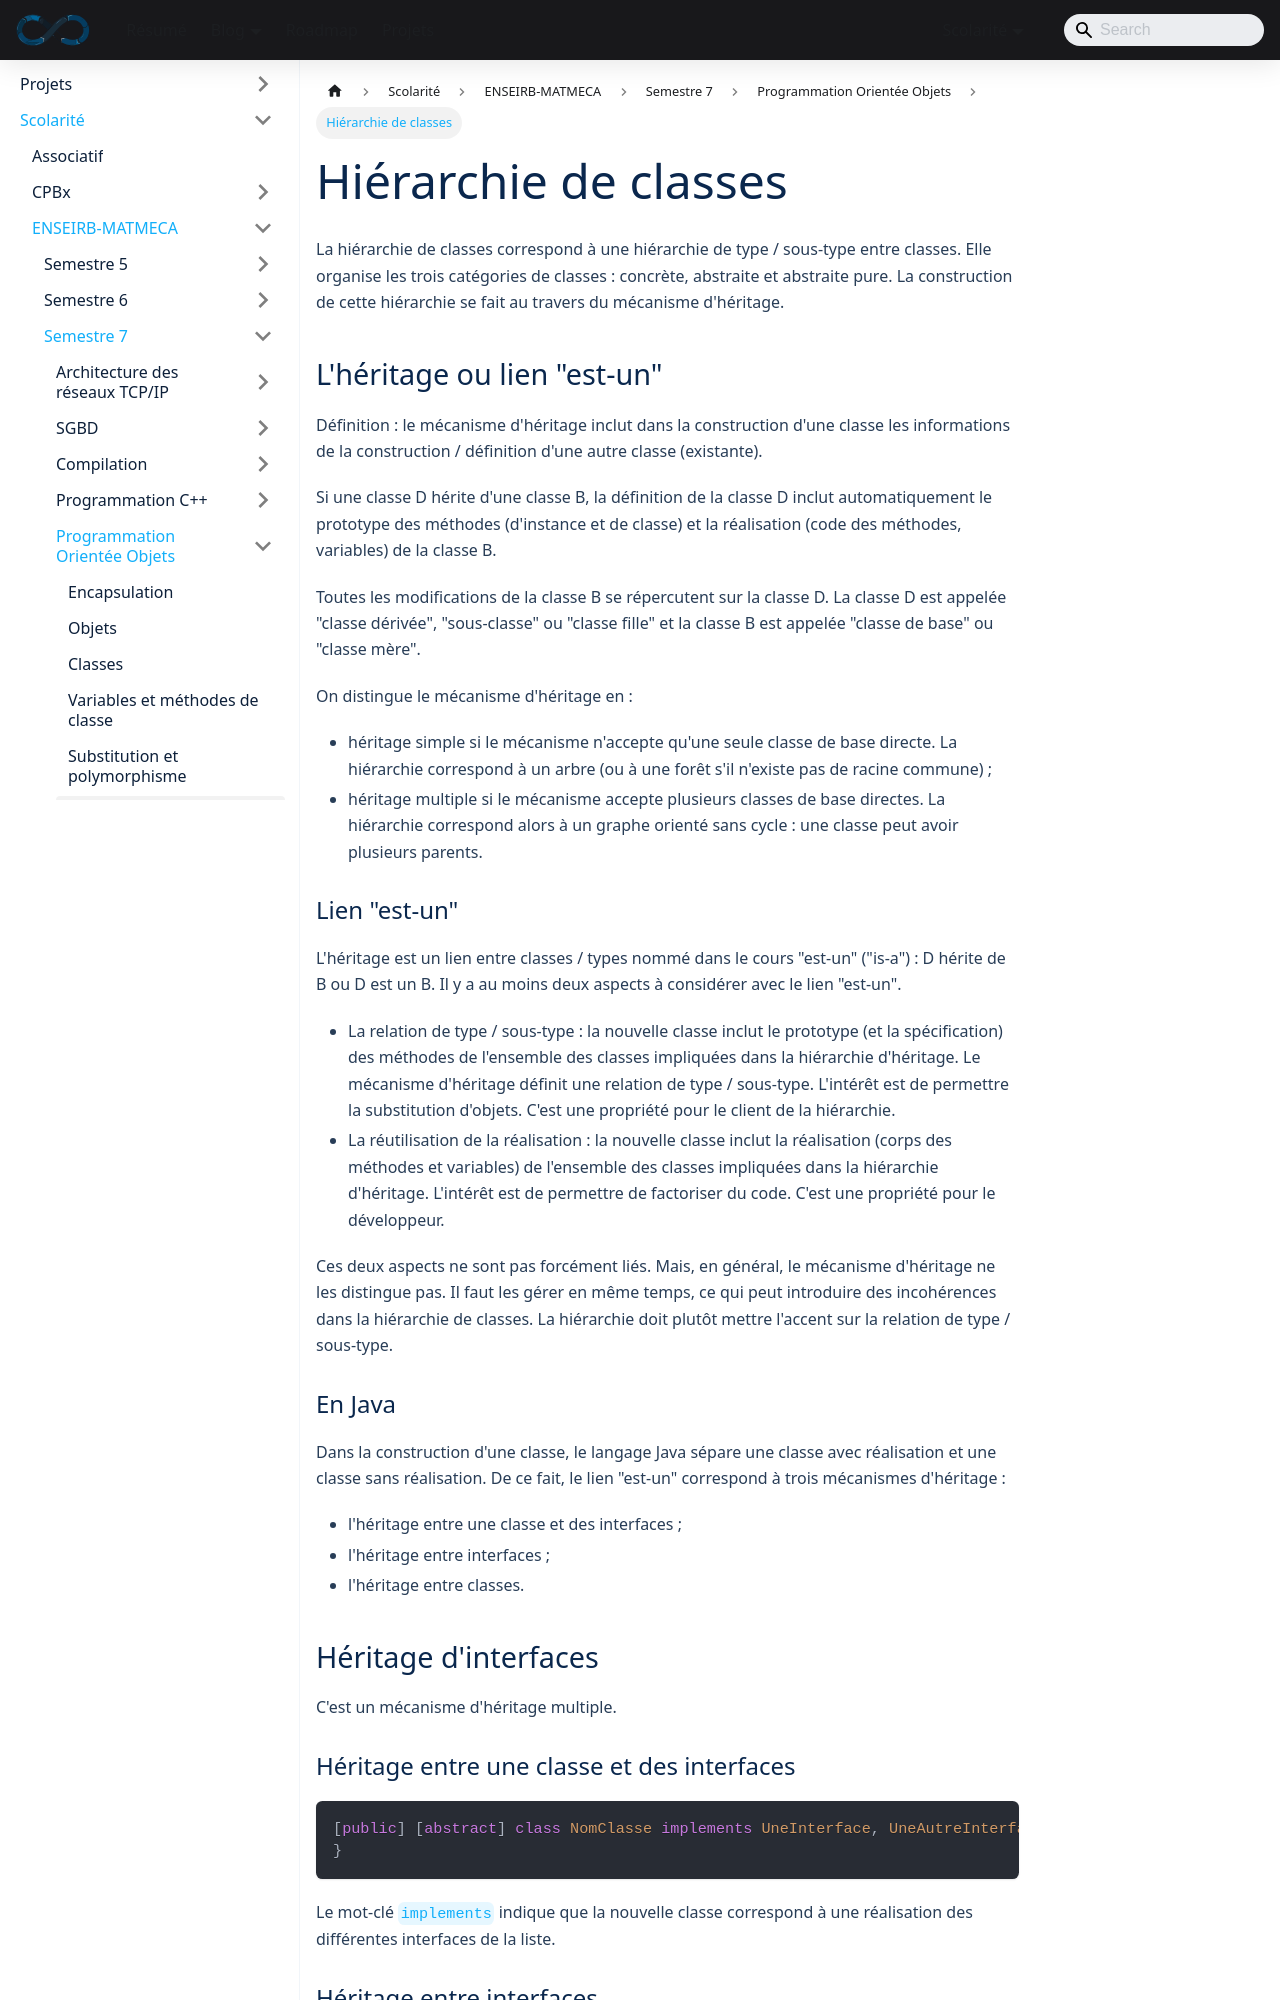

repository: sedelpeuch/sedelpeuch.github.io · page: docs/scolarite/enseirb/s7/poo/7/index.html · generator: docusaurus

---
title: "Hiérarchie de classes"
description: "Héritage en Java : lien est-un, héritage de classes et d'interfaces, protected, chaînage des constructeurs, redéfinition, classes abstraites et méthodes default de Java 8."
---

La hiérarchie de classes correspond à une hiérarchie de type / sous-type entre
classes. Elle organise les trois catégories de classes : concrète, abstraite et
abstraite pure. La construction de cette hiérarchie se fait au travers du
mécanisme d'héritage.

## L'héritage ou lien "est-un"

**Définition** : le mécanisme d'héritage inclut dans la construction d'une
classe les informations de la construction / définition d'une autre classe
(existante).

Si une classe D hérite d'une classe B, la définition de la classe D inclut
automatiquement le prototype des méthodes (d'instance et de classe) et la
réalisation (code des méthodes, variables) de la classe B.

Toutes les modifications de la classe B se répercutent sur la classe D. La
classe D est appelée "classe dérivée", "sous-classe" ou "classe fille" et la
classe B est appelée "classe de base" ou "classe mère".

On distingue le mécanisme d'héritage en :

+ **héritage simple** si le mécanisme n'accepte qu'une seule classe de base
  directe. La hiérarchie correspond à un arbre (ou à une forêt s'il n'existe pas
  de racine commune) ;
+ **héritage multiple** si le mécanisme accepte plusieurs classes de base
  directes. La hiérarchie correspond alors à un graphe orienté sans cycle : une
  classe peut avoir plusieurs parents.

### Lien "est-un"

L'héritage est un lien entre classes / types nommé dans le cours "est-un"
("is-a") : D hérite de B ou D est un B. Il y a au moins deux aspects à considérer
avec le lien "est-un".

+ **La relation de type / sous-type** : la nouvelle classe inclut le prototype
  (et la spécification) des méthodes de l'ensemble des classes impliquées dans la
  hiérarchie d'héritage. Le mécanisme d'héritage définit une relation de
  type / sous-type. L'intérêt est de permettre la substitution d'objets. C'est
  une propriété pour le client de la hiérarchie.
+ **La réutilisation de la réalisation** : la nouvelle classe inclut la
  réalisation (corps des méthodes et variables) de l'ensemble des classes
  impliquées dans la hiérarchie d'héritage. L'intérêt est de permettre de
  factoriser du code. C'est une propriété pour le développeur.

Ces deux aspects ne sont pas forcément liés. Mais, en général, le mécanisme
d'héritage ne les distingue pas. Il faut les gérer en même temps, ce qui peut
introduire des incohérences dans la hiérarchie de classes. La hiérarchie doit
plutôt mettre l'accent sur la relation de type / sous-type.
